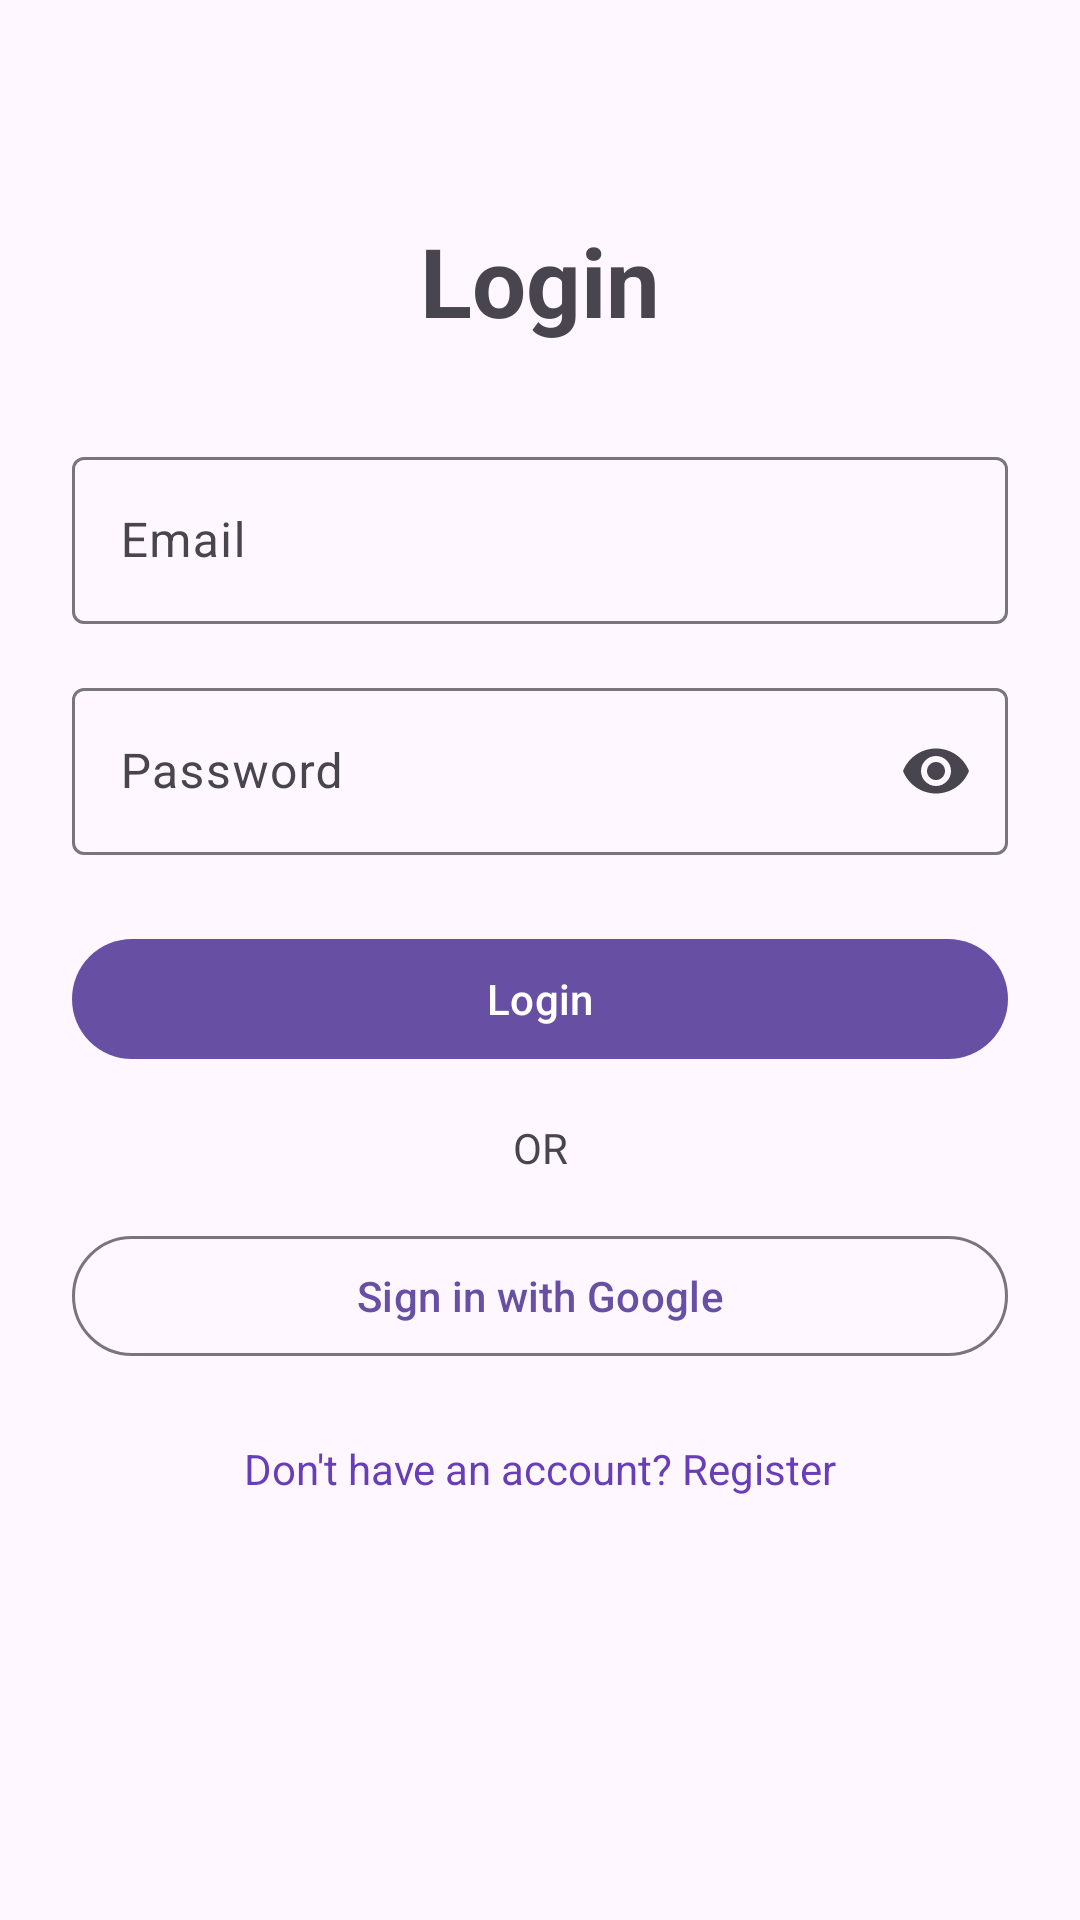

Produce the Android XML layout that renders to this screen, including the resource entries it uses.
<!-- AndroidManifest.xml: application theme Theme.InstaApp -->
<!-- res/layout/fragment_login.xml -->
<?xml version="1.0" encoding="utf-8"?>
<androidx.constraintlayout.widget.ConstraintLayout xmlns:android="http://schemas.android.com/apk/res/android"
    android:layout_width="match_parent"
    android:layout_height="match_parent"
    xmlns:app="http://schemas.android.com/apk/res-auto"
    android:padding="24dp">

    <TextView
        android:id="@+id/tvTitle"
        android:layout_width="wrap_content"
        android:layout_height="wrap_content"
        android:text="Login"
        android:textSize="32sp"
        android:textStyle="bold"
        app:layout_constraintEnd_toEndOf="parent"
        app:layout_constraintStart_toStartOf="parent"
        app:layout_constraintTop_toTopOf="parent"
        android:layout_marginTop="48dp" />

    <com.google.android.material.textfield.TextInputLayout
        android:id="@+id/tilEmail"
        android:layout_width="0dp"
        android:layout_height="wrap_content"
        android:hint="Email"
        app:layout_constraintEnd_toEndOf="parent"
        app:layout_constraintStart_toStartOf="parent"
        app:layout_constraintTop_toBottomOf="@id/tvTitle"
        android:layout_marginTop="32dp">

        <com.google.android.material.textfield.TextInputEditText
            android:id="@+id/etEmail"
            android:layout_width="match_parent"
            android:layout_height="wrap_content"
            android:inputType="textEmailAddress" />
    </com.google.android.material.textfield.TextInputLayout>

    <com.google.android.material.textfield.TextInputLayout
        android:id="@+id/tilPassword"
        android:layout_width="0dp"
        android:layout_height="wrap_content"
        android:hint="Password"
        app:endIconMode="password_toggle"
        app:layout_constraintEnd_toEndOf="parent"
        app:layout_constraintStart_toStartOf="parent"
        app:layout_constraintTop_toBottomOf="@id/tilEmail"
        android:layout_marginTop="16dp">

        <com.google.android.material.textfield.TextInputEditText
            android:id="@+id/etPassword"
            android:layout_width="match_parent"
            android:layout_height="wrap_content"
            android:inputType="textPassword" />
    </com.google.android.material.textfield.TextInputLayout>

    <com.google.android.material.button.MaterialButton
        android:id="@+id/btnLogin"
        android:layout_width="0dp"
        android:layout_height="wrap_content"
        android:text="Login"
        android:textAllCaps="false"
        app:layout_constraintEnd_toEndOf="parent"
        app:layout_constraintStart_toStartOf="parent"
        app:layout_constraintTop_toBottomOf="@id/tilPassword"
        android:layout_marginTop="24dp" />

    <TextView
        android:id="@+id/tvOr"
        android:layout_width="wrap_content"
        android:layout_height="wrap_content"
        android:text="OR"
        android:textSize="14sp"
        app:layout_constraintEnd_toEndOf="parent"
        app:layout_constraintStart_toStartOf="parent"
        app:layout_constraintTop_toBottomOf="@id/btnLogin"
        android:layout_marginTop="16dp" />

    <com.google.android.material.button.MaterialButton
        android:id="@+id/btnGoogleSignIn"
        android:layout_width="0dp"
        android:layout_height="wrap_content"
        android:text="Sign in with Google"
        android:textAllCaps="false"
        style="@style/Widget.Material3.Button.OutlinedButton"
        app:layout_constraintEnd_toEndOf="parent"
        app:layout_constraintStart_toStartOf="parent"
        app:layout_constraintTop_toBottomOf="@id/tvOr"
        android:layout_marginTop="16dp" />


    <TextView
        android:id="@+id/tvRegister"
        android:layout_width="wrap_content"
        android:layout_height="wrap_content"
        android:text="Don't have an account? Register"
        android:textColor="@color/purple"
        app:layout_constraintEnd_toEndOf="parent"
        app:layout_constraintStart_toStartOf="parent"
        app:layout_constraintTop_toBottomOf="@id/btnGoogleSignIn"
        android:layout_marginTop="24dp" />

    <ProgressBar
        android:id="@+id/progressBar"
        android:layout_width="wrap_content"
        android:layout_height="wrap_content"
        android:visibility="gone"
        app:layout_constraintBottom_toBottomOf="parent"
        app:layout_constraintEnd_toEndOf="parent"
        app:layout_constraintStart_toStartOf="parent"
        app:layout_constraintTop_toTopOf="parent" />

</androidx.constraintlayout.widget.ConstraintLayout>
<!-- resources referenced by this layout -->
<resources>
  <color name="purple">#683EB6</color>
  <style name="Theme.InstaApp" parent="Base.Theme.InstaApp" />
  <style name="Base.Theme.InstaApp" parent="Theme.Material3.DayNight.NoActionBar">
          
          
      </style>
</resources>
